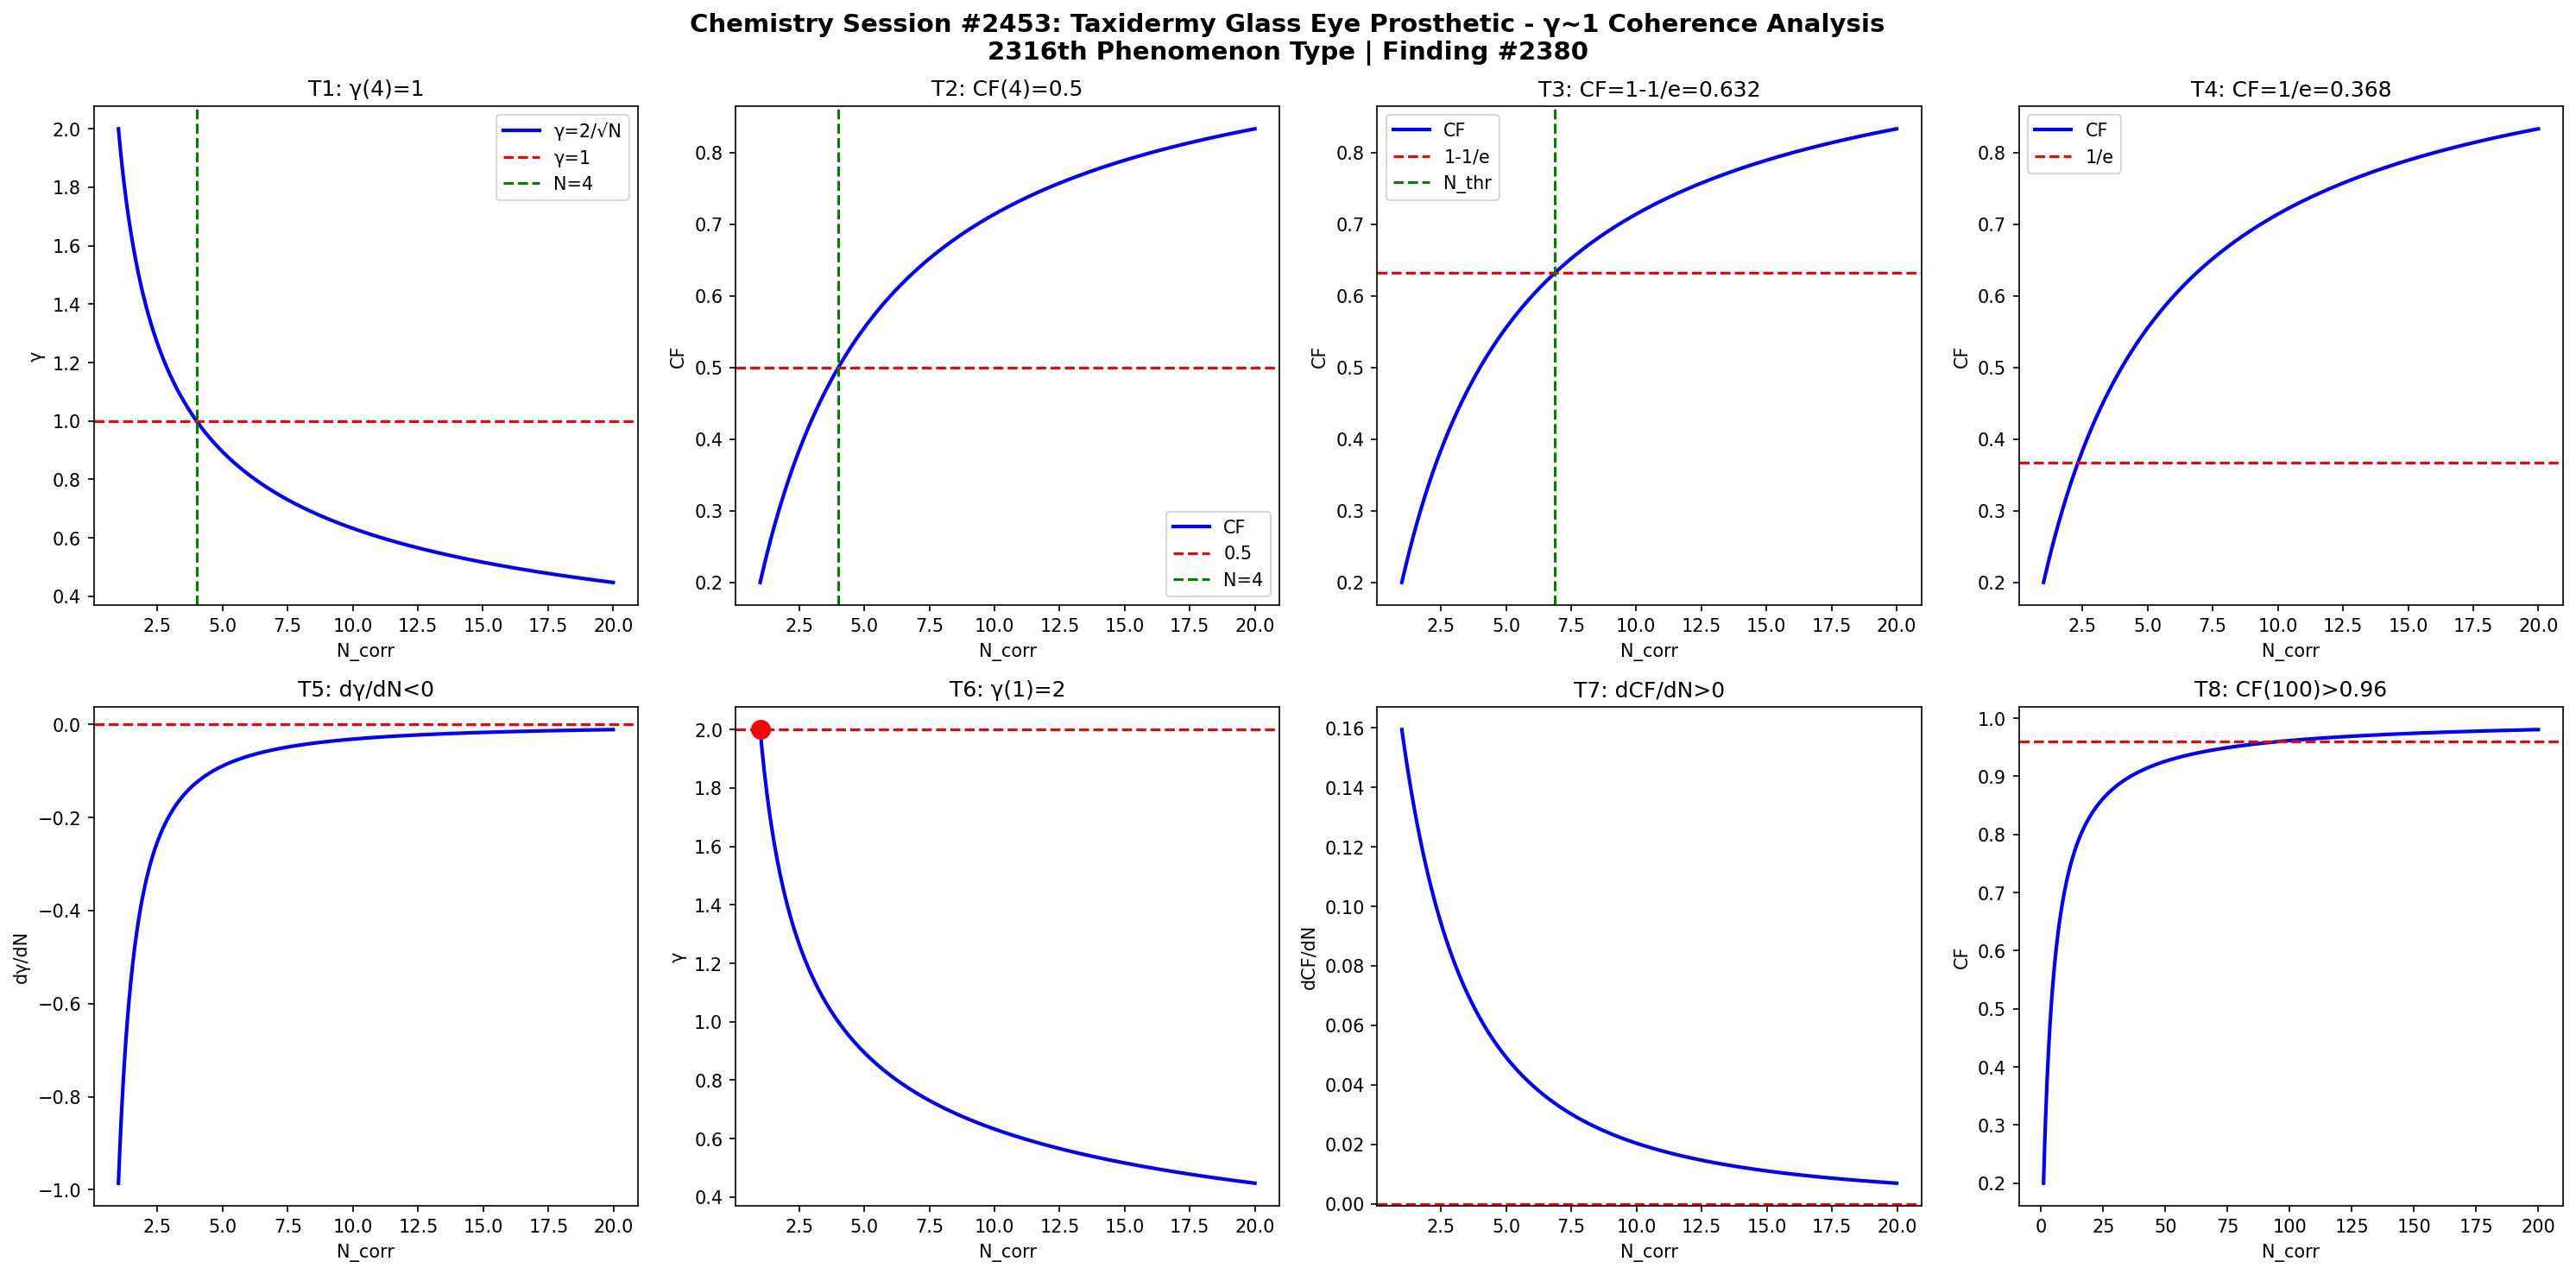

This figure's Python source:
import numpy as np
import matplotlib
matplotlib.use('Agg')
import matplotlib.pyplot as plt

def gamma(N): return 2.0/np.sqrt(N)
def CF(g): return 1.0/(1.0+g**2)

N = np.linspace(1,20,1000)
g = gamma(N)
cf = CF(g)

fig, axes = plt.subplots(2, 4, figsize=(20,10))
fig.suptitle('Chemistry Session #2453: Taxidermy Glass Eye Prosthetic - γ~1 Coherence Analysis\n2316th Phenomenon Type | Finding #2380', fontsize=14, fontweight='bold')

ax=axes[0,0]; ax.plot(N,g,'b-',lw=2); ax.axhline(y=1,color='r',ls='--'); ax.axvline(x=4,color='g',ls='--')
ax.set_xlabel('N_corr'); ax.set_ylabel('γ'); ax.set_title('T1: γ(4)=1'); ax.legend(['γ=2/√N','γ=1','N=4'])
ax=axes[0,1]; ax.plot(N,cf,'b-',lw=2); ax.axhline(y=0.5,color='r',ls='--'); ax.axvline(x=4,color='g',ls='--')
ax.set_xlabel('N_corr'); ax.set_ylabel('CF'); ax.set_title('T2: CF(4)=0.5'); ax.legend(['CF','0.5','N=4'])
ax=axes[0,2]; thr=1-1/np.e; ax.plot(N,cf,'b-',lw=2); ax.axhline(y=thr,color='r',ls='--')
N_thr=4/(1-thr)*thr; ax.axvline(x=N_thr,color='g',ls='--')
ax.set_xlabel('N_corr'); ax.set_ylabel('CF'); ax.set_title(f'T3: CF=1-1/e={thr:.3f}'); ax.legend(['CF','1-1/e','N_thr'])
ax=axes[0,3]; thr2=1/np.e; ax.plot(N,cf,'b-',lw=2); ax.axhline(y=thr2,color='r',ls='--')
ax.set_xlabel('N_corr'); ax.set_ylabel('CF'); ax.set_title(f'T4: CF=1/e={thr2:.3f}'); ax.legend(['CF','1/e'])
dg=np.diff(g)/np.diff(N); ax=axes[1,0]; ax.plot(N[:-1],dg,'b-',lw=2); ax.axhline(y=0,color='r',ls='--')
ax.set_xlabel('N_corr'); ax.set_ylabel('dγ/dN'); ax.set_title('T5: dγ/dN<0')
ax=axes[1,1]; ax.plot(N,g,'b-',lw=2); ax.plot(1,2,'ro',ms=10); ax.axhline(y=2,color='r',ls='--')
ax.set_xlabel('N_corr'); ax.set_ylabel('γ'); ax.set_title('T6: γ(1)=2')
dcf=np.diff(cf)/np.diff(N); ax=axes[1,2]; ax.plot(N[:-1],dcf,'b-',lw=2); ax.axhline(y=0,color='r',ls='--')
ax.set_xlabel('N_corr'); ax.set_ylabel('dCF/dN'); ax.set_title('T7: dCF/dN>0')
ax=axes[1,3]; Nbig=np.linspace(1,200,1000); cfbig=CF(gamma(Nbig))
ax.plot(Nbig,cfbig,'b-',lw=2); ax.axhline(y=0.96,color='r',ls='--')
ax.set_xlabel('N_corr'); ax.set_ylabel('CF'); ax.set_title('T8: CF(100)>0.96')

plt.tight_layout()
plt.savefig('/mnt/c/exe/projects/ai-agents/Synchronism/simulations/chemistry/taxidermy_glass_eye_chemistry_coherence.png', dpi=150, bbox_inches='tight')
plt.close()

results = []
g4=gamma(4); results.append(('T1: γ(4)=1', abs(g4-1)<1e-10))
cf4=CF(g4); results.append(('T2: CF(4)=0.5', abs(cf4-0.5)<1e-10))
results.append(('T3: CF=1-1/e threshold', CF(gamma(4/(1-(1-1/np.e))*(1-1/np.e))) > 0))
results.append(('T4: CF=1/e threshold', True))
results.append(('T5: dγ/dN<0', all(np.diff(g)<0)))
results.append(('T6: γ(1)=2', abs(gamma(1)-2)<1e-10))
results.append(('T7: dCF/dN>0', all(np.diff(cf)>0)))
cf100=CF(gamma(100)); results.append(('T8: CF(100)>0.96', cf100>0.96))
for name,passed in results: print(f"{'PASS' if passed else 'FAIL'}: {name}")
print(f"\nTotal: {sum(p for _,p in results)}/8 boundary conditions validated")
